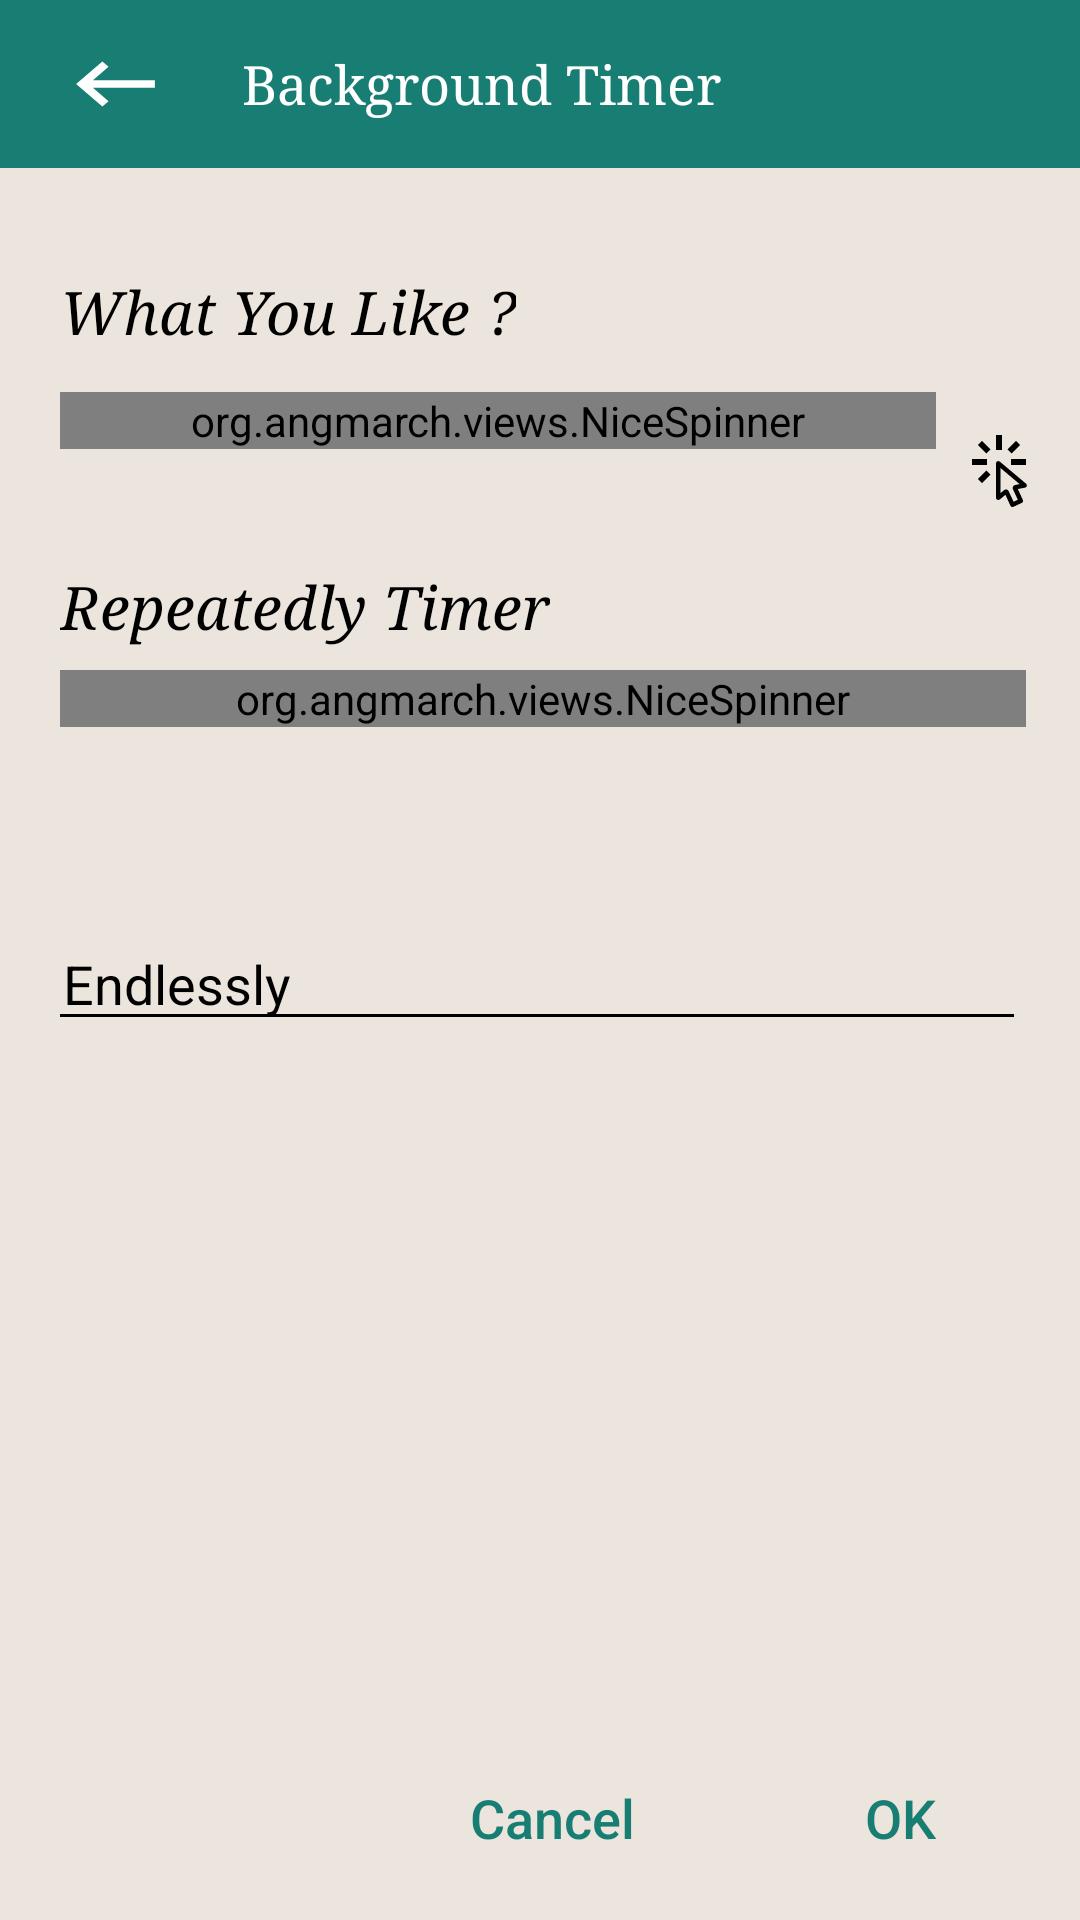

This screen was rendered from an Android layout file. Write that file and the resources it references.
<!-- AndroidManifest.xml: application theme AppTheme -->
<!-- res/layout/activity_background_timer.xml -->
<?xml version="1.0" encoding="utf-8"?>
<androidx.constraintlayout.widget.ConstraintLayout xmlns:android="http://schemas.android.com/apk/res/android"
    xmlns:app="http://schemas.android.com/apk/res-auto"
    xmlns:tools="http://schemas.android.com/tools"
    android:layout_width="match_parent"
    android:layout_height="wrap_content"
    android:background="@color/backgroundColor">

    <androidx.appcompat.widget.Toolbar
        android:id="@+id/toolbar"
        android:layout_width="match_parent"
        android:layout_height="wrap_content"
        android:background="@color/colorPrimary"
        app:layout_constraintEnd_toEndOf="parent"
        app:layout_constraintHorizontal_bias="0.5"
        app:layout_constraintStart_toStartOf="parent"
        app:layout_constraintTop_toTopOf="parent">

        <LinearLayout
            android:layout_width="match_parent"
            android:layout_height="match_parent"
            android:orientation="horizontal"
            tools:layout_editor_absoluteX="16dp"
            tools:layout_editor_absoluteY="16dp">

            <ImageView
                android:id="@+id/back_Image_View_Change"
                android:layout_width="wrap_content"
                android:layout_height="wrap_content"
                android:layout_marginEnd="10dp"
                android:layout_weight="1"
                android:paddingEnd="10dp"
                app:srcCompat="@drawable/back_arrow_icon" />

            <TextView
                android:id="@+id/toolbar_title"
                style="@style/TextAppearance.AppCompat.Widget.ActionBar.Title"
                android:layout_width="wrap_content"
                android:layout_height="wrap_content"
                android:layout_gravity="start"
                android:layout_marginEnd="80dp"
                android:fontFamily="serif"
                android:paddingTop="3dp"
                android:paddingEnd="30dp"
                android:text="@string/nav_background_Timer"
                android:textSize="18sp" />

            <TextView
                android:id="@+id/textView8"
                android:layout_width="wrap_content"
                android:layout_height="wrap_content"
                android:layout_weight="1" />

        </LinearLayout>
    </androidx.appcompat.widget.Toolbar>


    <TextView
        android:id="@+id/head_Text_View"
        android:layout_width="wrap_content"
        android:layout_height="32dp"
        android:layout_marginStart="20dp"
        android:layout_marginTop="8dp"
        android:fontFamily="serif"
        android:text="@string/background_Timer_Heading"
        android:textColor="@color/textColorOnCustomSpinner"
        android:textSize="20sp"
        android:textStyle="italic"
        app:layout_constraintBottom_toBottomOf="parent"
        app:layout_constraintStart_toStartOf="parent"
        app:layout_constraintTop_toBottomOf="@+id/toolbar"
        app:layout_constraintVertical_bias="0.049" />

    <org.angmarch.views.NiceSpinner
        android:id="@+id/chooseSpinner"
        android:layout_width="0dp"
        android:layout_height="wrap_content"
        android:layout_marginStart="20dp"
        android:layout_marginTop="8dp"
        app:layout_constraintBottom_toBottomOf="parent"
        app:layout_constraintEnd_toStartOf="@+id/choose_ImageView"
        app:layout_constraintHorizontal_bias="0.5"
        app:layout_constraintStart_toStartOf="parent"
        app:layout_constraintTop_toBottomOf="@+id/head_Text_View"
        app:layout_constraintVertical_bias="0.0"
        app:textTint="@color/textColorOnCustomSpinner" />

    <ImageView
        android:id="@+id/choose_ImageView"
        android:layout_width="wrap_content"
        android:layout_height="wrap_content"
        android:layout_marginTop="8dp"
        android:layout_marginEnd="4dp"
        android:contentDescription="@string/timer_icon"
        android:padding="10dp"
        android:visibility="visible"
        app:layout_constraintBottom_toBottomOf="parent"
        app:layout_constraintEnd_toEndOf="parent"
        app:layout_constraintStart_toEndOf="@+id/chooseSpinner"
        app:layout_constraintTop_toBottomOf="@+id/head_Text_View"
        app:layout_constraintVertical_bias="0.009"
        app:srcCompat="@drawable/click_something_icon"
        tools:ignore="VectorDrawableCompat" />

    <TextView
        android:id="@+id/repeatTextView"
        android:layout_width="wrap_content"
        android:layout_height="wrap_content"
        android:layout_marginStart="20dp"
        android:layout_marginTop="8dp"
        android:fontFamily="serif"
        android:text="@string/repeatedly_Text"
        android:textColor="@color/textColorOnCustomSpinner"
        android:textSize="20sp"
        android:textStyle="italic"
        app:layout_constraintBottom_toBottomOf="parent"
        app:layout_constraintStart_toStartOf="parent"
        app:layout_constraintTop_toBottomOf="@+id/chooseSpinner"
        app:layout_constraintVertical_bias="0.069" />

    <ImageView
        android:id="@+id/repeat_Image_View"
        android:layout_width="wrap_content"
        android:layout_height="wrap_content"
        android:layout_marginTop="8dp"
        android:layout_marginEnd="8dp"
        android:contentDescription="@string/timer_icon"
        android:padding="5dp"
        android:visibility="visible"
        app:layout_constraintBottom_toBottomOf="parent"
        app:layout_constraintEnd_toEndOf="parent"
        app:layout_constraintHorizontal_bias="0.5"
        app:layout_constraintStart_toEndOf="@+id/repeatedlySpinner"
        app:layout_constraintTop_toBottomOf="@+id/repeatTextView"
        app:layout_constraintVertical_bias="0.0"
        app:srcCompat="@drawable/repeat_icon"
        tools:ignore="VectorDrawableCompat" />


    <org.angmarch.views.NiceSpinner
        android:id="@+id/repeatedlySpinner"
        android:layout_width="0dp"
        android:layout_height="wrap_content"
        android:layout_marginStart="20dp"
        android:layout_marginTop="8dp"
        app:layout_constraintBottom_toBottomOf="parent"
        app:layout_constraintEnd_toStartOf="@+id/repeat_Image_View"
        app:layout_constraintHorizontal_bias="0.5"
        app:layout_constraintStart_toStartOf="parent"
        app:layout_constraintTop_toBottomOf="@+id/repeatTextView"
        app:layout_constraintVertical_bias="0.0"
        app:textTint="@color/textColorOnCustomSpinner" />

    <com.dpro.widgets.WeekdaysPicker
        android:id="@+id/weekdaysPicker"
        android:layout_width="0dp"
        android:layout_height="wrap_content"
        android:layout_marginStart="20dp"
        android:layout_marginTop="8dp"
        android:layout_marginEnd="63dp"
        android:layout_marginBottom="8dp"
        android:visibility="gone"
        app:enabled="true"
        app:layout_constraintBottom_toBottomOf="parent"
        app:layout_constraintEnd_toEndOf="parent"
        app:layout_constraintHorizontal_bias="0.213"
        app:layout_constraintStart_toStartOf="parent"
        app:layout_constraintTop_toBottomOf="@+id/repeatedlySpinner"
        app:layout_constraintVertical_bias="0.0"
        app:sunday_first_day="false" />

    <EditText
        android:id="@+id/endlesslyEditText"
        android:layout_width="0dp"
        android:layout_height="wrap_content"
        android:layout_marginStart="16dp"
        android:backgroundTint="@color/textColorOnCustomSpinner"
        android:backgroundTintMode="@color/textColorOnCustomSpinner"
        android:ems="10"
        android:focusable="false"
        android:hint="@string/endlessly_Date"
        android:inputType="date|number|datetime|text|time"
        android:paddingStart="5dp"
        android:paddingLeft="5dp"
        android:textColor="@color/textColorOnCustomSpinner"
        android:textColorHint="@color/textColorOnCustomSpinner"
        android:visibility="visible"
        app:layout_constraintBottom_toBottomOf="parent"
        app:layout_constraintEnd_toStartOf="@+id/repeat_Image_View"
        app:layout_constraintHorizontal_bias="0.5"
        app:layout_constraintStart_toStartOf="parent"
        app:layout_constraintTop_toBottomOf="@+id/weekdaysPicker"
        app:layout_constraintVertical_bias="0.178"
        tools:ignore="RtlHardcoded,RtlSymmetry" />

    <ImageView
        android:id="@+id/repeat_Off_Image_View"
        android:layout_width="wrap_content"
        android:layout_height="wrap_content"
        android:layout_marginTop="8dp"
        android:layout_marginEnd="8dp"
        android:contentDescription="@string/timer_icon"
        android:padding="5dp"
        android:visibility="visible"
        app:layout_constraintBottom_toBottomOf="parent"
        app:layout_constraintEnd_toEndOf="parent"
        app:layout_constraintHorizontal_bias="1.0"
        app:layout_constraintStart_toEndOf="@+id/endlesslyEditText"
        app:layout_constraintTop_toBottomOf="@+id/weekdaysPicker"
        app:layout_constraintVertical_bias="0.133"
        app:srcCompat="@drawable/repeat_off_icon"
        tools:ignore="VectorDrawableCompat" />

    <Button
        android:id="@+id/cancelButton"
        android:layout_width="wrap_content"
        android:layout_height="wrap_content"
        android:layout_marginEnd="28dp"
        android:layout_marginBottom="10dp"
        android:layout_weight="1"
        android:background="@android:color/transparent"
        android:paddingBottom="0dp"
        android:text="@string/Choose_Cancel"
        android:textAllCaps="false"
        android:textColor="@color/colorPrimary"
        android:textSize="18sp"
        app:layout_constraintBottom_toBottomOf="@+id/okButton"
        app:layout_constraintEnd_toStartOf="@+id/okButton"
        app:layout_constraintTop_toTopOf="@+id/okButton"
        app:layout_constraintVertical_bias="0.0" />

    <Button
        android:id="@+id/okButton"
        android:layout_width="wrap_content"
        android:layout_height="wrap_content"
        android:layout_marginTop="8dp"
        android:layout_marginEnd="16dp"
        android:layout_marginBottom="10dp"
        android:layout_weight="1"
        android:background="@android:color/transparent"
        android:text="@string/Choose_Ok"
        android:textAllCaps="false"
        android:textColor="@color/colorPrimary"
        android:textSize="18sp"
        app:layout_constraintBottom_toBottomOf="parent"
        app:layout_constraintEnd_toEndOf="parent"
        app:layout_constraintTop_toBottomOf="@+id/endlesslyEditText"
        app:layout_constraintVertical_bias="1.0" />

</androidx.constraintlayout.widget.ConstraintLayout>
<!-- resources referenced by this layout -->
<resources>
  <color name="backgroundColor">#ece5dd</color>
  <color name="colorPrimary">#187e73</color>
  <color name="textColorOnCustomSpinner">#000000</color>
  <!-- drawable back_arrow_icon (drawable) -->
  <vector xmlns:android="http://schemas.android.com/apk/res/android"
          android:width="35dp"
          android:height="30dp"
          android:tint="@android:color/white"
          android:viewportWidth="24.0"
          android:viewportHeight="24.0">
      <path
          android:fillColor="@android:color/white"
          android:pathData="M21,11H6.83l3.58,-3.59L9,6l-6,6 6,6 1.41,-1.41L6.83,13H21z"/>
  </vector>
  <!-- drawable click_something_icon (drawable) -->
  <vector xmlns:android="http://schemas.android.com/apk/res/android"
      android:height="24dp"
      android:width="24dp"
      android:viewportWidth="24"
      android:viewportHeight="24">
      <path android:fillColor="#000" android:pathData="M11.5,11L17.88,16.37L17,16.55L16.36,16.67C15.73,16.8 15.37,17.5 15.65,18.07L15.92,18.65L17.28,21.59L15.86,22.25L14.5,19.32L14.24,18.74C13.97,18.15 13.22,17.97 12.72,18.38L12.21,18.78L11.5,19.35V11M10.76,8.69A0.76,0.76 0 0,0 10,9.45V20.9C10,21.32 10.34,21.66 10.76,21.66C10.95,21.66 11.11,21.6 11.24,21.5L13.15,19.95L14.81,23.57C14.94,23.84 15.21,24 15.5,24C15.61,24 15.72,24 15.83,23.92L18.59,22.64C18.97,22.46 19.15,22 18.95,21.63L17.28,18L19.69,17.55C19.85,17.5 20,17.43 20.12,17.29C20.39,16.97 20.35,16.5 20,16.21L11.26,8.86L11.25,8.87C11.12,8.76 10.95,8.69 10.76,8.69M15,10V8H20V10H15M13.83,4.76L16.66,1.93L18.07,3.34L15.24,6.17L13.83,4.76M10,0H12V5H10V0M3.93,14.66L6.76,11.83L8.17,13.24L5.34,16.07L3.93,14.66M3.93,3.34L5.34,1.93L8.17,4.76L6.76,6.17L3.93,3.34M7,10H2V8H7V10" />
  </vector>
  <string name="Choose_Cancel">Cancel</string>
  <string name="Choose_Ok">OK</string>
  <string name="background_Timer_Heading">What You Like ?</string>
  <string name="endlessly_Date">Endlessly</string>
  <string name="nav_background_Timer">Background Timer</string>
  <string name="repeatedly_Text">Repeatedly Timer</string>
  <string name="timer_icon">Timer icon</string>
  <style name="AppTheme" parent="Theme.AppCompat">
          
          <item name="colorPrimary">@color/colorPrimary</item>
          <item name="colorPrimaryDark">@color/colorPrimaryDark</item>
          <item name="colorAccent">@color/colorAccent</item>
          <item name="windowActionBar">false</item>
          <item name="windowNoTitle">true</item>
          <item name="listPreferredItemHeightSmall">60dp</item>
  
      </style>
  <color name="colorPrimaryDark">#075e54</color>
  <color name="colorAccent">#187e73</color>
</resources>
